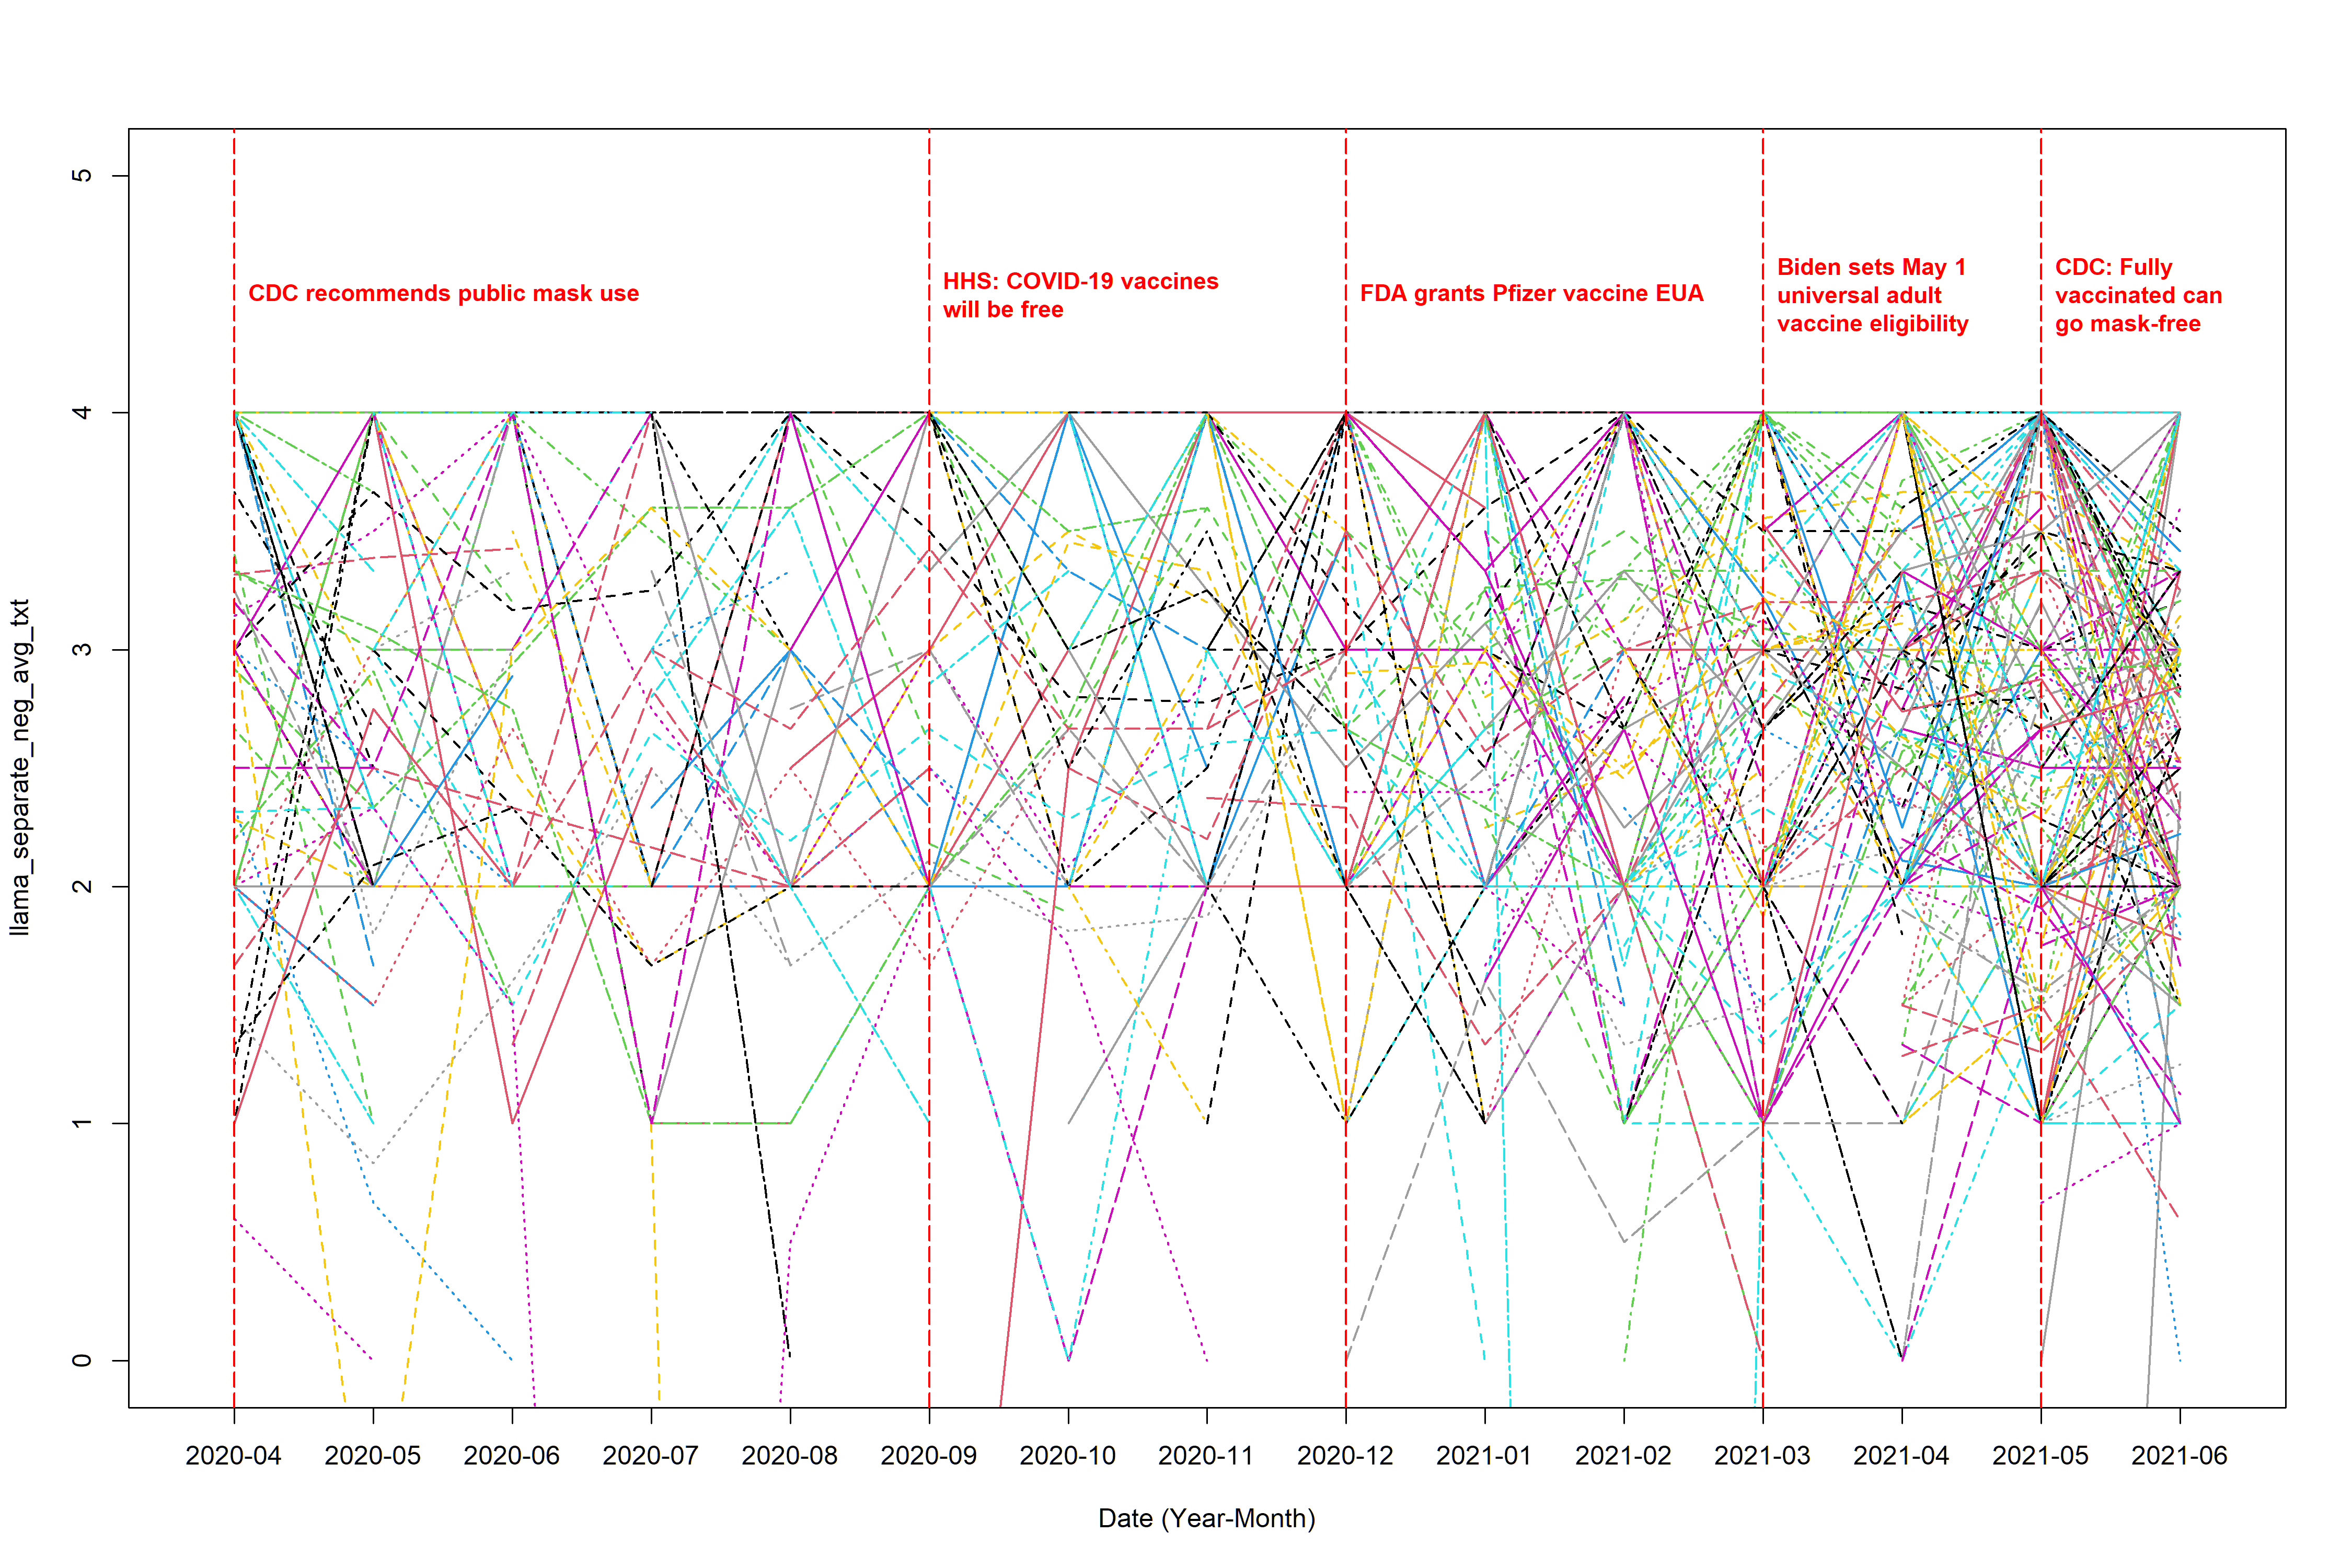

The R source for this figure:
library(dplyr)
library(tidytext)
library(tidyr)
library(ggplot2)
library(lubridate)
library(textdata)
library(stringr)
library(readr)
library(EmojiSentR)


# (0) load in the data ----------------------------------------------------

complete_data <- read_csv("text_data_new.csv")
llama_data <- read_csv("llama_output_separate_text.csv")[,-1]

identical(llama_data$Author_ID, complete_data$Author_ID) # it's true, so we just add the sentiment score column to the complete data

complete_data$original_score <- llama_data$sentiment_score

# (1) extract sentiment score ---------------------------------------------


sentiment_score <- complete_data %>%
  select(Author_ID, date, original_score) %>%  
  filter(!(is.na(original_score)))


# (2) calculate the average -----------------------------------------------

sentiment_avg_neg <- sentiment_score %>% 
  filter(original_score < 5) %>% 
  mutate(month_floor = floor_date(date, unit = "month"),
         month = format(month_floor, "%Y-%m")) %>% 
  select(Author_ID, month, original_score) %>% 
  group_by(Author_ID, month) %>% 
  summarise(
    tweet_num = n(),                      # number of non-NA tweets
    sum_score = sum(original_score),               # sum of scores (all non-NA)
    score     = mean(original_score)               # mean of scores (all non-NA)
  ) %>% 
  ungroup()



test <- sentiment_score %>%  # since we also need to consider the weight cases, where the average is calculated by total sum of positive sentiment score/total number of post sent within a month (instead of total number of positive sentiment post)
  mutate(month_floor = floor_date(date, unit = "month")) %>%
  mutate(month = format(month_floor, "%Y-%m")) %>% 
  select(Author_ID, month, original_score) %>% 
  group_by(Author_ID, month) %>%  # combine each unique combination of Author_ID and month into one row, for each combination
  summarise(
    tweet_num_total = n(), # calculate the frequency of this unique combination appear
  ) %>% 
  ungroup()



sentiment_avg_neg <- sentiment_avg_neg %>% 
  left_join(test, by = c("Author_ID", "month")) %>% 
  mutate(score_new = sum_score/tweet_num_total)



# (3) load in the plot and data cleaning functions ------------------------

source("function.r")



# (4) plot ----------------------------------------------------------------

range(sentiment_avg_neg$score, na.rm = T)

range(sentiment_avg_neg$score_new, na.rm = T)


# the not weighted average plot (the denominator is the total number of positive post sent by the user within a month)
plot_interaction(input_data = sentiment_avg_neg, response_col = "score", 
                 file_name = "llama_separate_neg_avg_txt", 
                 y_lower = 0, y_upper = 5, line_title_position = 4.5, 
                 ylab = "llama_separate_neg_avg_txt")


# the weighted average plot (the denominator is the total number of post sent by the user within a month)
plot_interaction(input_data = sentiment_avg_neg, response_col = "score_new", 
                 file_name = "llama_separate_neg_avg_txt_weighted", 
                 y_lower = 0, y_upper = 5, line_title_position = 4.5, 
                 ylab = "llama_separate_neg_avg_txt_weighted")



# (5) Save the output data ------------------------------------------------

wide <- make_wide_t(complete_data = complete_data, 
                    sentiment_df = sentiment_avg_neg, 
                    score_col = "score")

wide_weighted <- make_wide_t(complete_data = complete_data, 
                             sentiment_df = sentiment_avg_neg, 
                             score_col = "score_new") 

write.csv(wide, "llama_separate_neg_avg_txt.csv", row.names = F)
write.csv(wide_weighted, "llama_separate_neg_avg_txt_weighted.csv", row.names = F)
